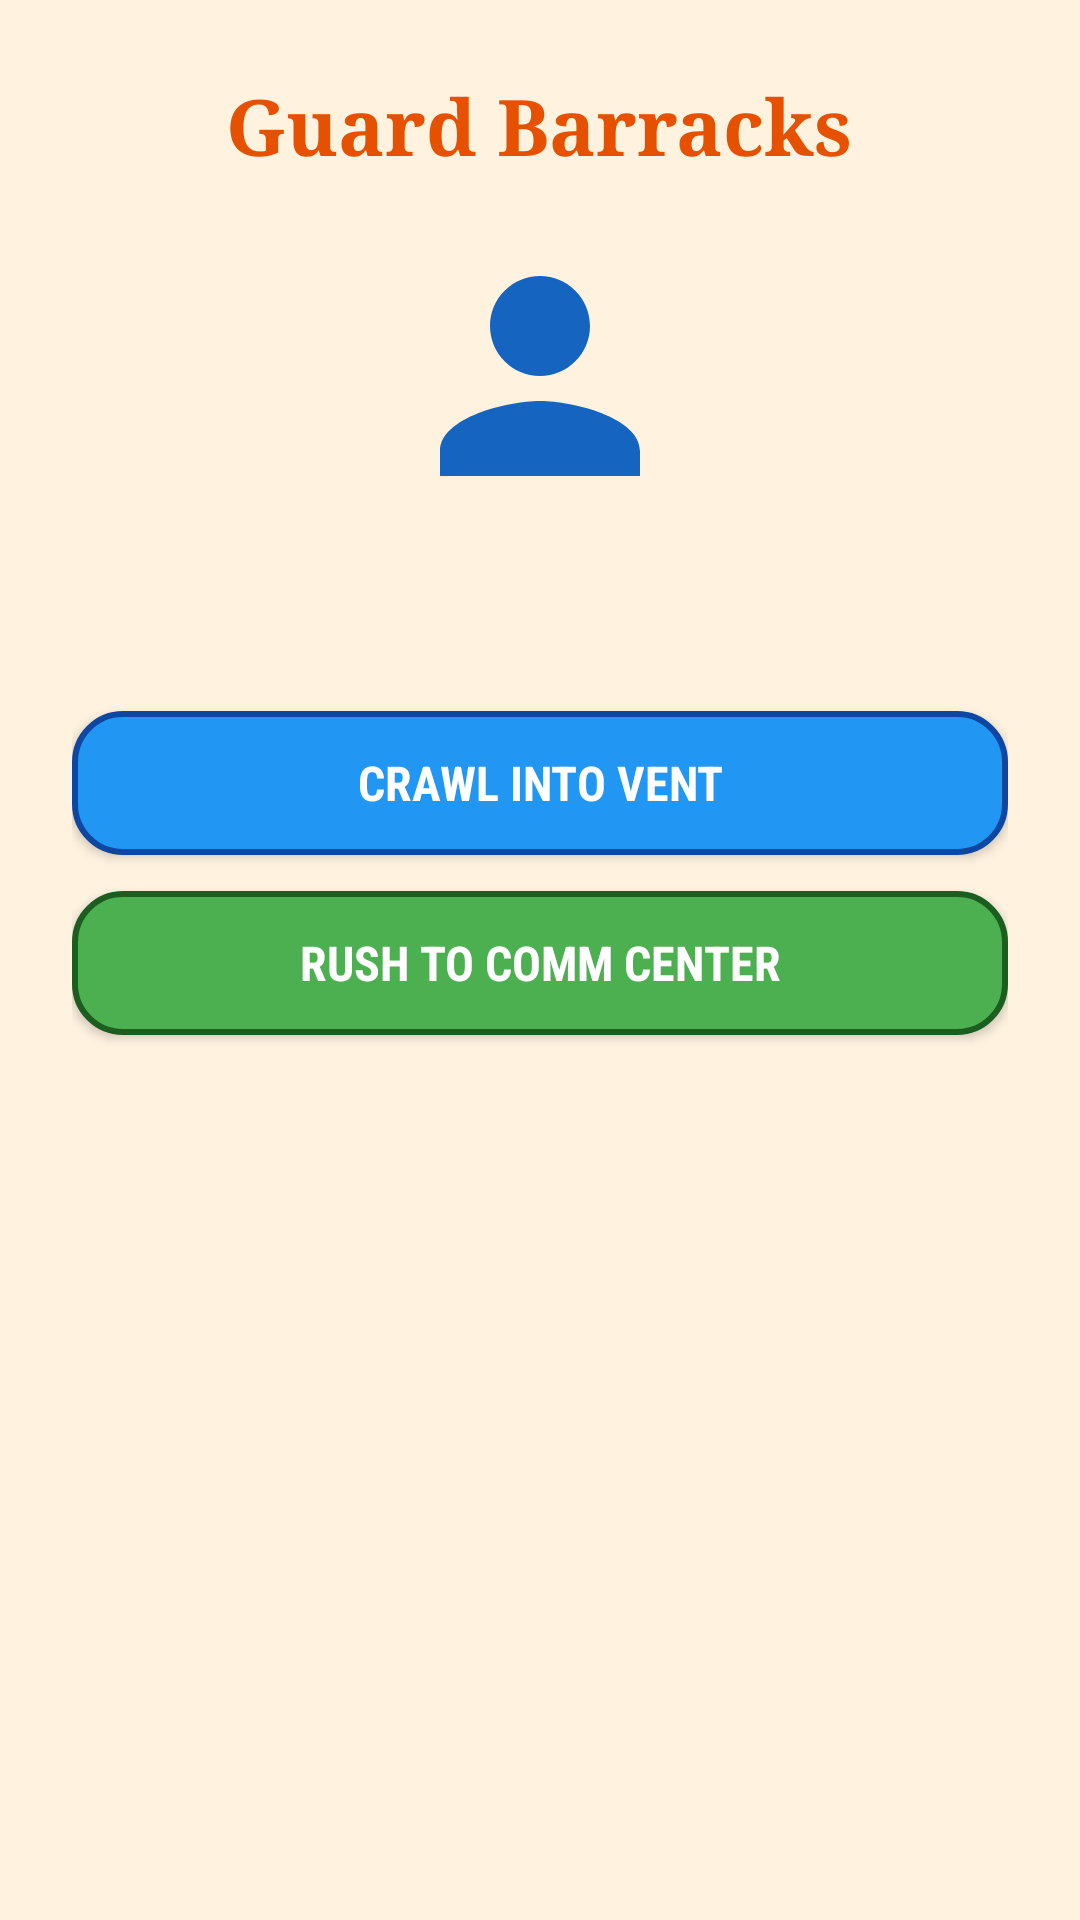

This screen was rendered from an Android layout file. Write that file and the resources it references.
<!-- AndroidManifest.xml: application theme Theme.JourneyOfIntents -->
<!-- res/layout/activity_barracks.xml -->
<?xml version="1.0" encoding="utf-8"?>
<LinearLayout xmlns:android="http://schemas.android.com/apk/res/android"
    android:layout_width="match_parent"
    android:layout_height="match_parent"
    android:orientation="vertical"
    android:gravity="center_horizontal"
    android:padding="24dp"
    android:background="#FFF3E0">

    <TextView
        android:id="@+id/tvBarracksTitle"
        android:layout_width="wrap_content"
        android:layout_height="wrap_content"
        android:text="Guard Barracks"
        android:textSize="26sp"
        android:textColor="#E65100"
        android:fontFamily="serif"
        android:textStyle="bold"
        android:layout_marginBottom="16dp" />

    <ImageView
        android:layout_width="100dp"
        android:layout_height="100dp"
        android:src="@drawable/img_agent"
        android:contentDescription="Barracks Image"
        android:layout_marginBottom="16dp" />

    <TextView
        android:id="@+id/tvBarracksStory"
        android:layout_width="match_parent"
        android:layout_height="wrap_content"
        android:textSize="16sp"
        android:textColor="#37474F"
        android:fontFamily="sans-serif"
        android:layout_marginBottom="24dp" />

    <Button
        android:id="@+id/btnCrawlVent"
        android:layout_width="match_parent"
        android:layout_height="wrap_content"
        android:text="Crawl into Vent"
        android:textColor="#FFFFFF"
        android:textSize="16sp"
        android:fontFamily="sans-serif-condensed"
        android:textStyle="bold"
        android:padding="12dp"
        android:background="@drawable/btn_custom"
        android:layout_marginBottom="12dp" />

    <Button
        android:id="@+id/btnRushComm"
        android:layout_width="match_parent"
        android:layout_height="wrap_content"
        android:text="Rush to Comm Center"
        android:textColor="#FFFFFF"
        android:textSize="16sp"
        android:fontFamily="sans-serif-condensed"
        android:textStyle="bold"
        android:padding="12dp"
        android:background="@drawable/btn_accent" />

</LinearLayout>
<!-- resources referenced by this layout -->
<resources>
  <!-- drawable btn_accent (drawable) -->
  <?xml version="1.0" encoding="utf-8"?>
  <shape xmlns:android="http://schemas.android.com/apk/res/android"
      android:shape="rectangle">
      <solid android:color="#4CAF50" />
      <corners android:radius="16dp" />
      <stroke android:width="2dp" android:color="#1B5E20" />
  </shape>
  <!-- drawable btn_custom (drawable) -->
  <?xml version="1.0" encoding="utf-8"?>
  <shape xmlns:android="http://schemas.android.com/apk/res/android"
      android:shape="rectangle">
      <solid android:color="#2196F3" />
      <corners android:radius="16dp" />
      <stroke android:width="2dp" android:color="#0D47A1" />
  </shape>
  <!-- drawable img_agent (drawable) -->
  <vector xmlns:android="http://schemas.android.com/apk/res/android"
      android:width="100dp"
      android:height="100dp"
      android:viewportWidth="24"
      android:viewportHeight="24">
      <path
          android:fillColor="#1565C0"
          android:pathData="M12,12c2.21,0 4,-1.79 4,-4s-1.79,-4 -4,-4 -4,1.79 -4,4 1.79,4 4,4zM12,14c-2.67,0 -8,1.34 -8,4v2h16v-2c0,-2.66 -5.33,-4 -8,-4z" />
  </vector>
  <style name="Theme.JourneyOfIntents" parent="Base.Theme.JourneyOfIntents" />
  <style name="Base.Theme.JourneyOfIntents" parent="Theme.Material3.DayNight.NoActionBar">
          
          
      </style>
</resources>
